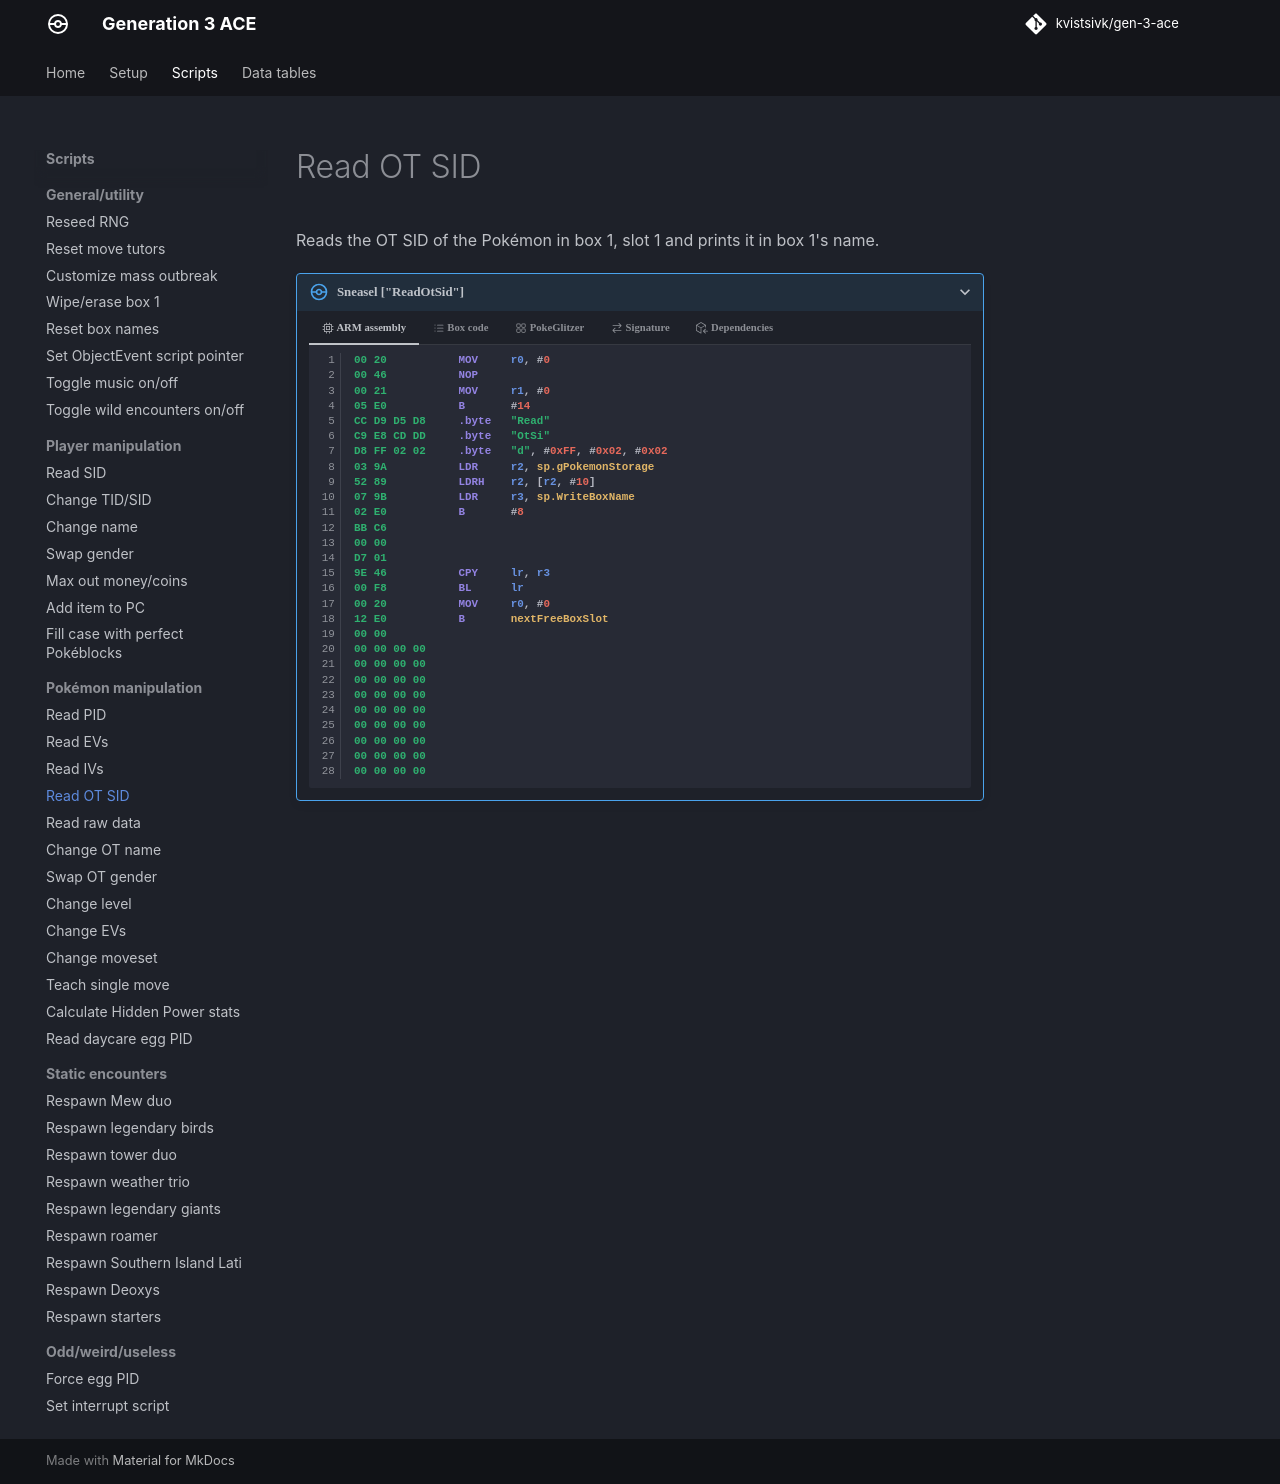

repository: kvistsivk/gen-3-ace · page: scripts/pokemon/read-ot-sid/index.html · generator: mkdocs

# Read OT SID

Reads the OT SID of the Pokémon in box 1, slot 1 and prints it in box 1's name.

/// pokemon | Sneasel ["ReadOtSid"]
    open: true

//// tab | :octicons-cpu-24: ARM assembly
``` { .arm_v4 .annotate linenums="1" }
00 20           MOV     r0, #0
00 46           NOP
00 21           MOV     r1, #0
05 E0           B       #14
CC D9 D5 D8     .byte   "Read"
C9 E8 CD DD     .byte   "OtSi"
D8 FF 02 02     .byte   "d", #0xFF, #0x02, #0x02
03 9A           LDR     r2, sp.gPokemonStorage
52 89           LDRH    r2, [r2, #10]
07 9B           LDR     r3, sp.WriteBoxName
02 E0           B       #8
BB C6
00 00
D7 01
9E 46           CPY     lr, r3
00 F8           BL      lr
00 20           MOV     r0, #0
12 E0           B       nextFreeBoxSlot
00 00
00 00 00 00
00 00 00 00
00 00 00 00
00 00 00 00
00 00 00 00
00 00 00 00
00 00 00 00
00 00 00 00
00 00 00 00
```
////

//// tab | :octicons-list-unordered-24: Box code
```box_code
Box  1: AC AA Rg Ah
Box  2: Be DM 2d XY
Box  3: ye jN 3d j?
Box  4: Ag ID ml KJ
Box  5: B5 sC 4L vG
Box  6: AA DX AZ 5G
Box  7: AP gA IB Lg
```
////

//// tab | :octicons-apps-24: PokeGlitzer
``` { .text .copy }
00 20 00 46   00 21 05 E0
CC D9 D5 D8   C9 E8 CD DD
D8 FF 02 02   03 9A 52 89
07 9B 02 E0   BB C6 00 00
D7 01 9E 46   00 F8 00 20
12 E0 00 00   00 00 00 00
00 00 00 00   00 00 00 00
00 00 00 00   00 00 00 00
00 00 00 00   00 00 00 00
00 00 00 00   00 00 00 00
```
////

//// tab | :octicons-arrow-switch-24: Signature

///// html | div.signature-typed
+-----------+---------------+-------------------------------+
| OUT       | Type          | Function                      |
+===========+===============+===============================+
| `BOX1`    | `Decimal`     | Original trainer's secret ID  |
+-----------+---------------+-------------------------------+
/////

////

//// tab | :octicons-package-dependencies-24: Dependencies
```mermaid
flowchart LR
    A((( )))
    B(WriteBoxName)
    C(WriteBoxNameMulti)

    A --> B
    B -.-> C
    C --> B
```
////

///
